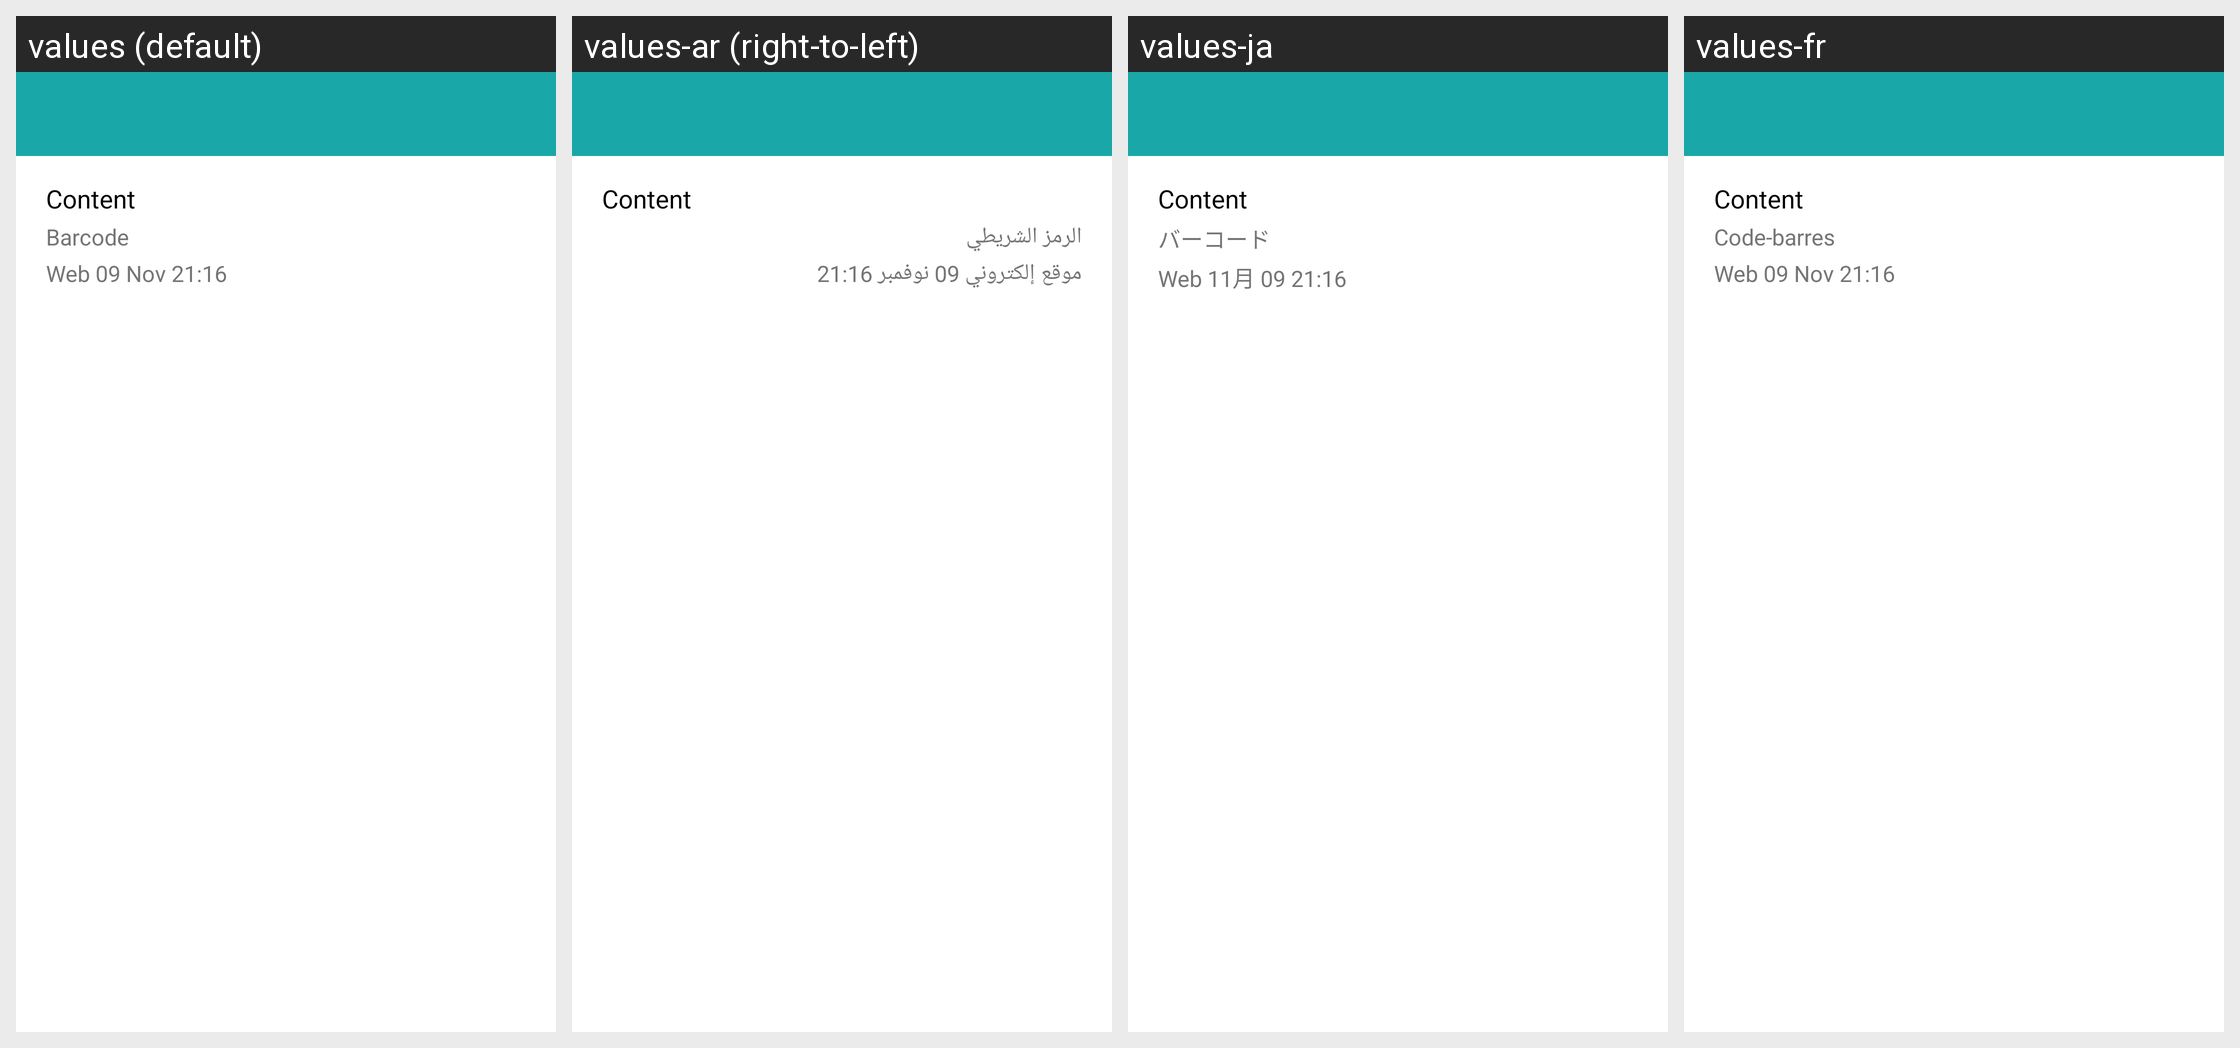

Here is an Android app screen in its default locale and in the app's own translations. Write out the translated-string differences for the strings that appear on this screen.
Android screen res/layout/activity_result.xml rendered under 4 locales, left to right: values (default), values-ar (right-to-left), values-ja, values-fr. Device: Nexus 5 (rendered at 1080×1920; each locale shown at half size, 540×960, under a caption strip naming it); theme AppTheme.
Other locales in the repository, not shown: values-bn, values-de, values-es, values-in, values-it, values-pt, values-vi.
Strings drawn on this screen, with the default value and each locale's value (text and hints the layout hard-codes, and strings that could not be matched under every locale, appear in the picture but are not listed):

key_content
  values: Content
  values-ar: Content  [not translated; the default value is used]
  values-ja: Content  [not translated; the default value is used]
  values-fr: Content  [not translated; the default value is used]

barcode
  values: Barcode
  values-ar: الرمز الشريطي
  values-ja: バーコード
  values-fr: Code-barres

web_09_nov_21_16
  values: Web 09 Nov 21:16
  values-ar: موقع إلكتروني 09 نوفمبر 21:16
  values-ja: Web 11月 09 21:16
  values-fr: Web 09 Nov 21:16
